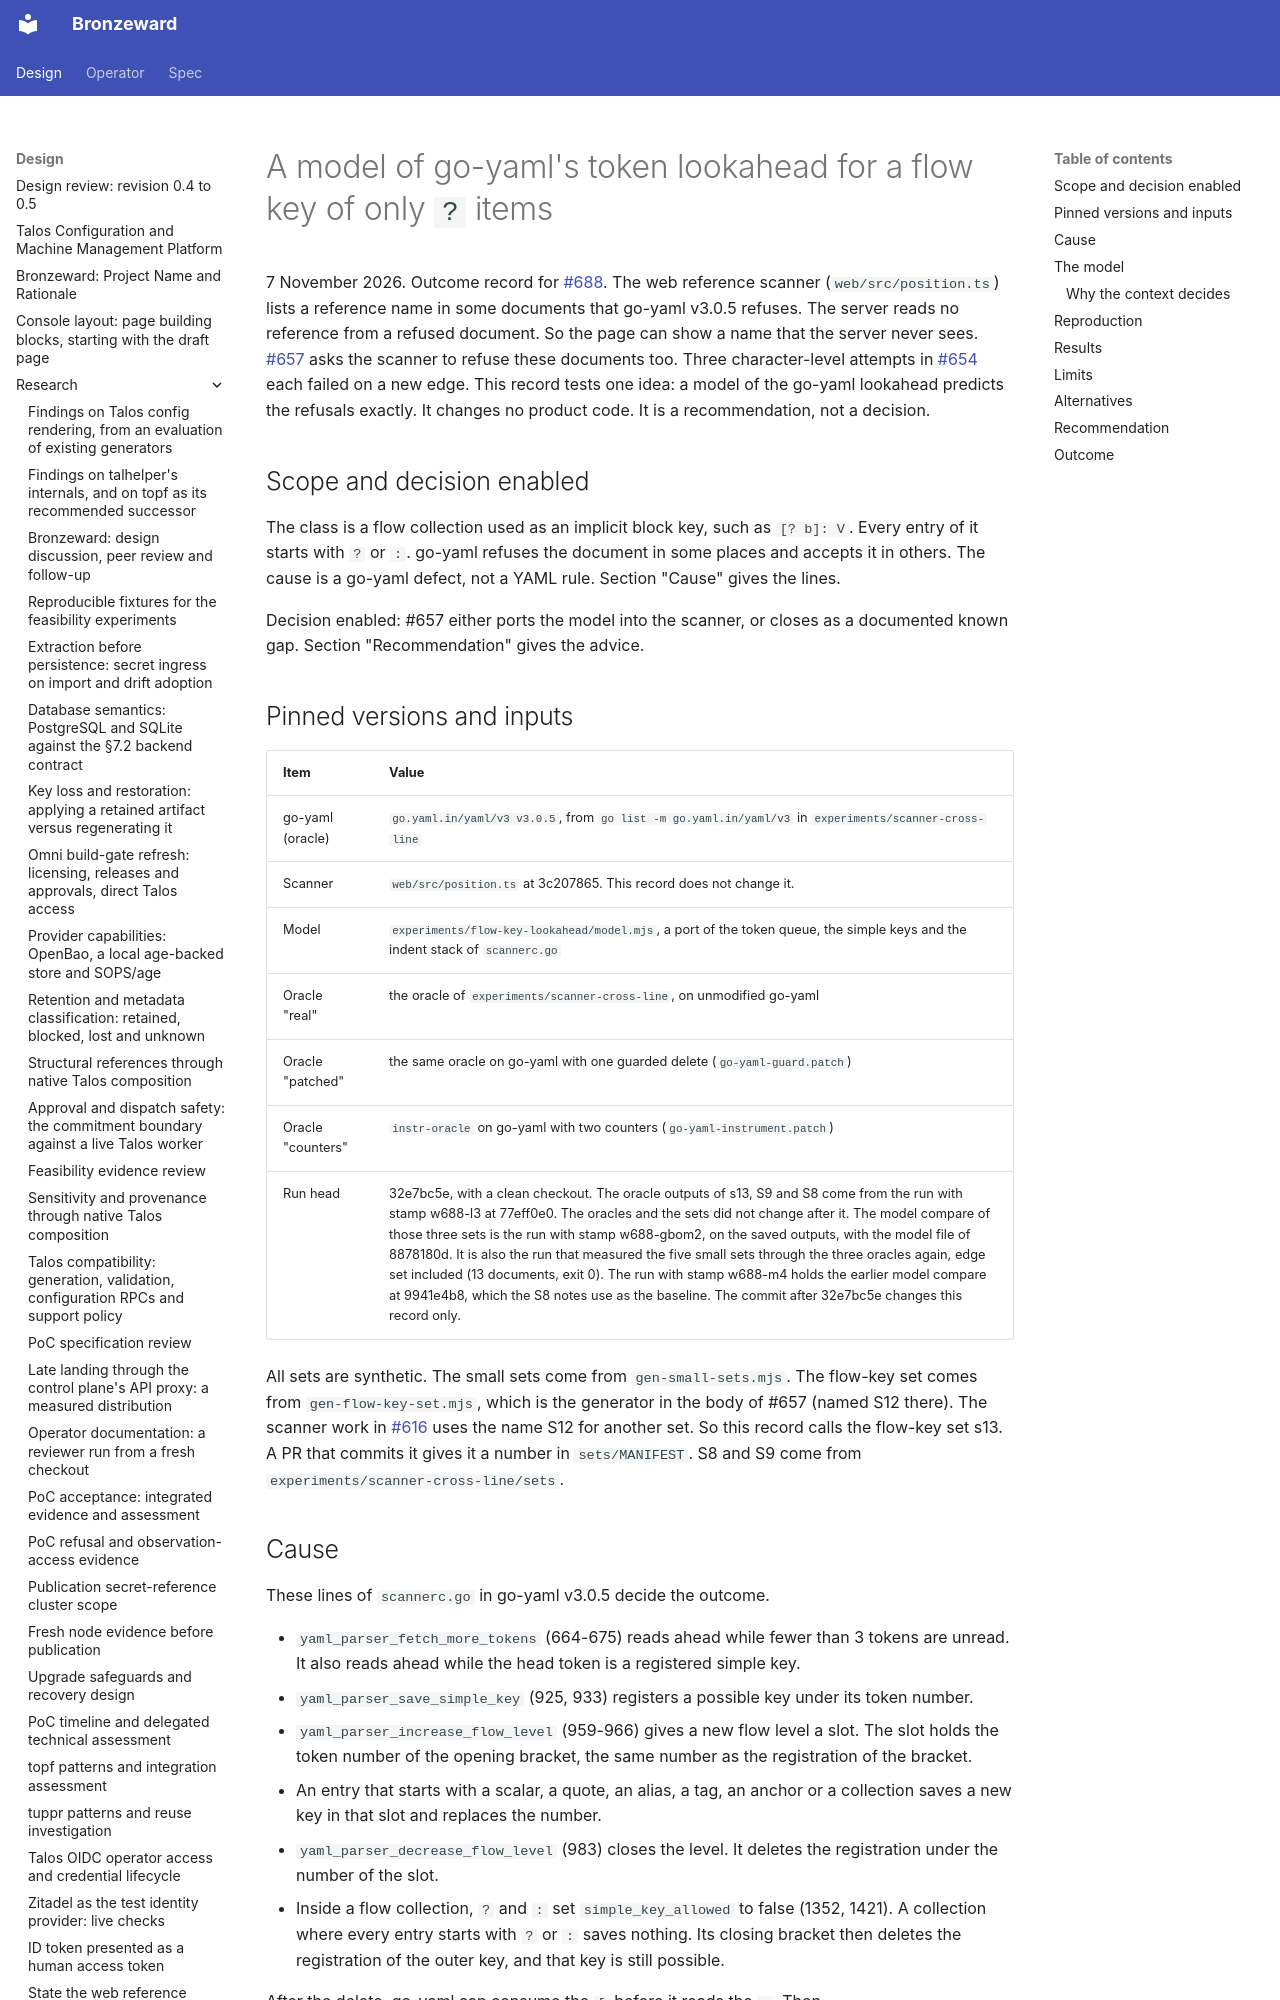

repository: ginsys/bronzeward · page: design/research/20261107-flow-key-lookahead-model/index.html · generator: mkdocs

# A model of go-yaml's token lookahead for a flow key of only `?` items

7 November 2026. Outcome record for [#688](https://github.com/ginsys/bronzeward/issues/688).
The web reference scanner (`web/src/position.ts`) lists a reference name in some documents that
go-yaml v3.0.5 refuses. The server reads no reference from a refused document. So the page can
show a name that the server never sees. [#657](https://github.com/ginsys/bronzeward/issues/657)
asks the scanner to refuse these documents too. Three character-level attempts in
[#654](https://github.com/ginsys/bronzeward/issues/654) each failed on a new edge. This record
tests one idea: a model of the go-yaml lookahead predicts the refusals exactly. It changes no
product code. It is a recommendation, not a decision.

## Scope and decision enabled

The class is a flow collection used as an implicit block key, such as `[? b]: V`. Every entry of
it starts with `?` or `:`. go-yaml refuses the document in some places and accepts it in others.
The cause is a go-yaml defect, not a YAML rule. Section "Cause" gives the lines.

Decision enabled: #657 either ports the model into the scanner, or closes as a documented known
gap. Section "Recommendation" gives the advice.

## Pinned versions and inputs

| Item | Value |
|---|---|
| go-yaml (oracle) | `go.yaml.in/yaml/v3 v3.0.5`, from `go list -m go.yaml.in/yaml/v3` in `experiments/scanner-cross-line` |
| Scanner | `web/src/position.ts` at 3c207865. This record does not change it. |
| Model | `experiments/flow-key-lookahead/model.mjs`, a port of the token queue, the simple keys and the indent stack of `scannerc.go` |
| Oracle "real" | the oracle of `experiments/scanner-cross-line`, on unmodified go-yaml |
| Oracle "patched" | the same oracle on go-yaml with one guarded delete (`go-yaml-guard.patch`) |
| Oracle "counters" | `instr-oracle` on go-yaml with two counters (`go-yaml-instrument.patch`) |
| Run head | 32e7bc5e, with a clean checkout. The oracle outputs of s13, S9 and S8 come from the run with stamp w688-l3 at 77eff0e0. The oracles and the sets did not change after it. The model compare of those three sets is the run with stamp w688-gbom2, on the saved outputs, with the model file of 8878180d. It is also the run that measured the five small sets through the three oracles again, edge set included (13 documents, exit 0). The run with stamp w688-m4 holds the earlier model compare at 9941e4b8, which the S8 notes use as the baseline. The commit after 32e7bc5e changes this record only. |

All sets are synthetic. The small sets come from `gen-small-sets.mjs`. The flow-key set comes from
`gen-flow-key-set.mjs`, which is the generator in the body of #657 (named S12 there). The scanner
work in [#616](https://github.com/ginsys/bronzeward/issues/616) uses the name S12 for another set.
So this record calls the flow-key set s13. A PR that commits it gives it a number in
`sets/MANIFEST`. S8 and S9 come from `experiments/scanner-cross-line/sets`.

## Cause

These lines of `scannerc.go` in go-yaml v3.0.5 decide the outcome.

- `yaml_parser_fetch_more_tokens` (664-675) reads ahead while fewer than 3 tokens are unread. It
  also reads ahead while the head token is a registered simple key.
- `yaml_parser_save_simple_key` (925, 933) registers a possible key under its token number.
- `yaml_parser_increase_flow_level` (959-966) gives a new flow level a slot. The slot holds the
  token number of the opening bracket, the same number as the registration of the bracket.
- An entry that starts with a scalar, a quote, an alias, a tag, an anchor or a collection saves a
  new key in that slot and replaces the number.
- `yaml_parser_decrease_flow_level` (983) closes the level. It deletes the registration under the
  number of the slot.
- Inside a flow collection, `?` and `:` set `simple_key_allowed` to false (1352, 1421). A
  collection where every entry starts with `?` or `:` saves nothing. Its closing bracket then
  deletes the registration of the outer key, and that key is still possible.

After the delete, go-yaml can consume the `[` before it reads the `:`. Then
`yaml_parser_fetch_value` inserts the KEY token at `token_number - tokens_parsed` (1386). That
position is negative. `yaml_insert_token` (`apic.go` 40-43) appends a token at the end of the
queue when the position is negative. So the KEY lands after the closing bracket of the key.
`yaml_parser_roll_indent` does the same for BLOCK-MAPPING-START (1018-1021). The VALUE token is
appended last. The queue then reads KEY, BLOCK-MAPPING-START, VALUE after the key. The parser
reports "did not find expected key". At the document root it reports "did not find expected
<document start>".

One more path gives the same result. In `a: b\n[? c]: V` the parser looks at the head token `[`
before the scanner reads `:`. It finds no KEY and refuses at once. The counters see no negative
insert there, because the scan stops at the refusal. The model event covers both paths: go-yaml
consumes `[` while its key is still possible, and then the `:` resolves that key.
